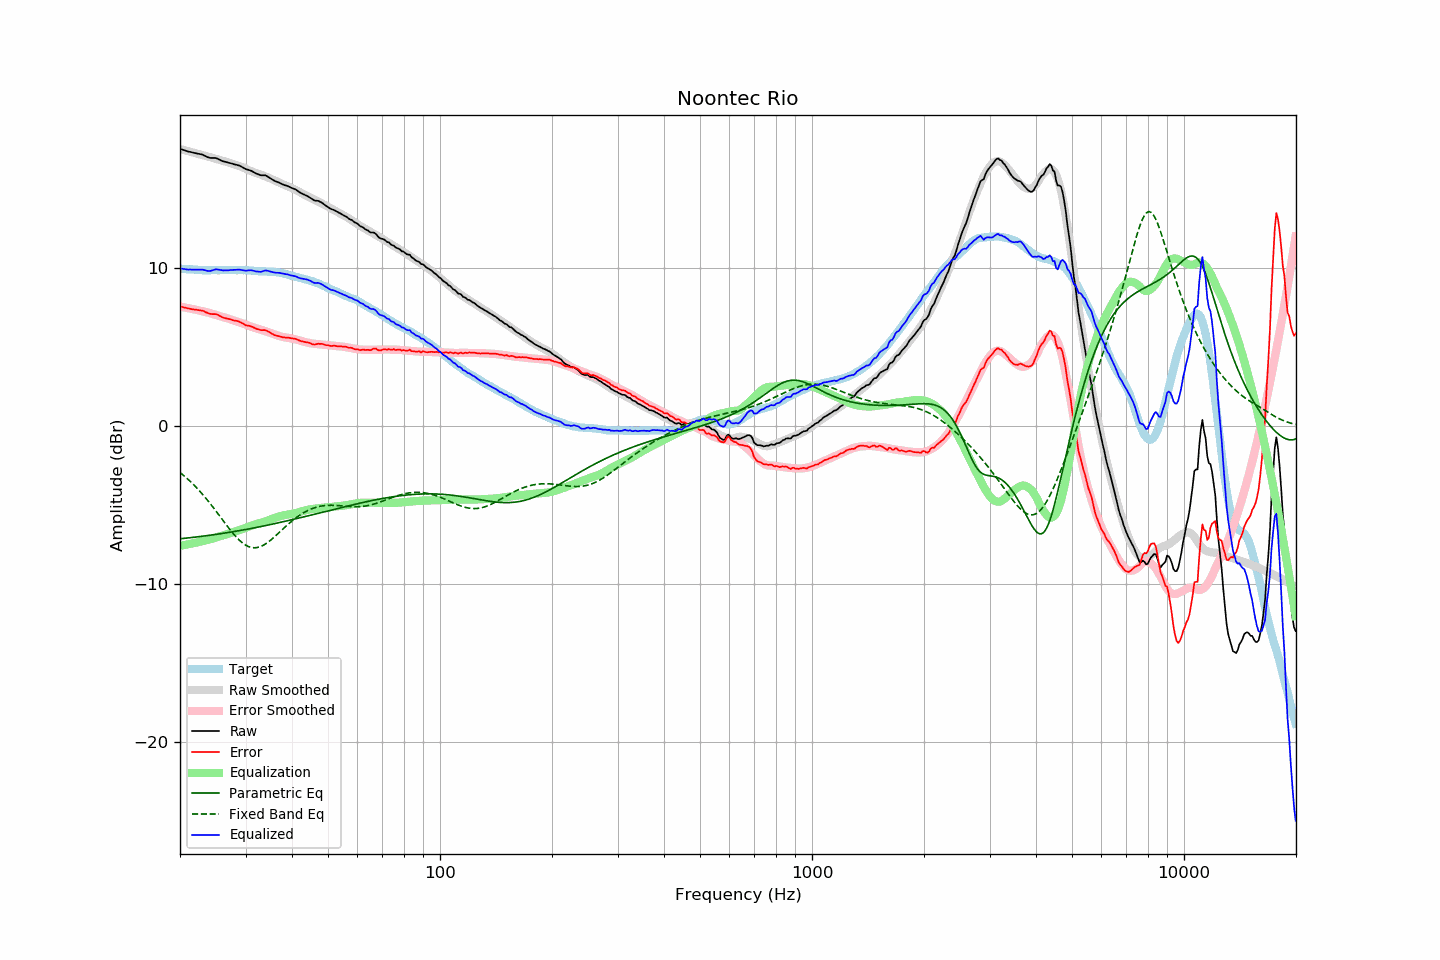

The data file committed next to this chart (first rows):
frequency, raw, error, smoothed, error_smoothed, equalization, parametric_eq, fixed_band_eq, equalized_raw, equalized_smoothed, target
20.00, 17.58, 7.59, 17.57, 7.58, -7.58, -7.13, -2.93, 10.00, 9.99, 9.99
20.20, 17.55, 7.57, 17.54, 7.56, -7.56, -7.12, -3.02, 9.99, 9.98, 9.98
20.40, 17.51, 7.54, 17.51, 7.54, -7.54, -7.11, -3.10, 9.97, 9.97, 9.97
20.61, 17.48, 7.51, 17.49, 7.52, -7.52, -7.10, -3.19, 9.96, 9.96, 9.97
20.81, 17.44, 7.49, 17.46, 7.50, -7.50, -7.09, -3.28, 9.94, 9.95, 9.95
21.02, 17.41, 7.46, 17.43, 7.48, -7.48, -7.08, -3.37, 9.93, 9.95, 9.95
21.23, 17.39, 7.45, 17.40, 7.46, -7.46, -7.07, -3.46, 9.93, 9.94, 9.94
21.44, 17.37, 7.42, 17.37, 7.44, -7.44, -7.06, -3.56, 9.93, 9.93, 9.95
21.66, 17.34, 7.40, 17.35, 7.42, -7.42, -7.05, -3.66, 9.92, 9.92, 9.94
21.87, 17.32, 7.39, 17.32, 7.40, -7.40, -7.03, -3.76, 9.92, 9.92, 9.93
22.09, 17.30, 7.38, 17.29, 7.38, -7.38, -7.02, -3.87, 9.92, 9.91, 9.92
22.31, 17.28, 7.36, 17.26, 7.35, -7.35, -7.01, -3.97, 9.93, 9.91, 9.92
22.54, 17.26, 7.35, 17.23, 7.33, -7.33, -7.00, -4.08, 9.93, 9.90, 9.91
22.76, 17.23, 7.33, 17.21, 7.31, -7.31, -6.98, -4.20, 9.92, 9.90, 9.90
22.99, 17.21, 7.32, 17.18, 7.28, -7.28, -6.97, -4.31, 9.93, 9.90, 9.89
23.22, 17.16, 7.28, 17.16, 7.26, -7.26, -6.96, -4.43, 9.90, 9.89, 9.88
23.45, 17.11, 7.22, 17.13, 7.24, -7.24, -6.95, -4.55, 9.87, 9.89, 9.89
23.69, 17.06, 7.18, 17.10, 7.22, -7.22, -6.93, -4.68, 9.85, 9.89, 9.88
23.92, 17.02, 7.14, 17.07, 7.19, -7.19, -6.92, -4.80, 9.83, 9.88, 9.88
24.16, 17.00, 7.11, 17.04, 7.16, -7.16, -6.90, -4.93, 9.84, 9.88, 9.89
24.40, 17.00, 7.10, 17.01, 7.13, -7.13, -6.89, -5.06, 9.87, 9.89, 9.90
24.65, 17.00, 7.10, 16.98, 7.09, -7.09, -6.88, -5.19, 9.91, 9.89, 9.90
24.89, 17.00, 7.10, 16.95, 7.06, -7.06, -6.86, -5.32, 9.94, 9.89, 9.90
25.14, 16.97, 7.08, 16.92, 7.03, -7.03, -6.85, -5.46, 9.94, 9.89, 9.89
25.39, 16.92, 7.03, 16.89, 7.00, -7.00, -6.83, -5.60, 9.92, 9.89, 9.89
25.65, 16.87, 6.98, 16.86, 6.97, -6.97, -6.82, -5.73, 9.90, 9.90, 9.89
25.91, 16.82, 6.93, 16.84, 6.94, -6.94, -6.80, -5.87, 9.88, 9.90, 9.90
26.16, 16.78, 6.87, 16.81, 6.91, -6.91, -6.78, -6.01, 9.87, 9.90, 9.91
26.43, 16.76, 6.85, 16.78, 6.88, -6.88, -6.77, -6.14, 9.88, 9.90, 9.91
26.69, 16.73, 6.82, 16.75, 6.85, -6.85, -6.75, -6.28, 9.88, 9.90, 9.91
26.96, 16.70, 6.80, 16.72, 6.82, -6.82, -6.74, -6.41, 9.88, 9.90, 9.90
27.23, 16.68, 6.78, 16.69, 6.79, -6.79, -6.72, -6.54, 9.89, 9.90, 9.90
27.50, 16.65, 6.75, 16.65, 6.75, -6.75, -6.70, -6.67, 9.90, 9.90, 9.90
27.77, 16.62, 6.71, 16.62, 6.72, -6.72, -6.69, -6.79, 9.90, 9.90, 9.91
28.05, 16.59, 6.68, 16.58, 6.68, -6.68, -6.67, -6.91, 9.91, 9.90, 9.91
28.33, 16.57, 6.68, 16.55, 6.65, -6.65, -6.65, -7.02, 9.92, 9.90, 9.89
28.62, 16.54, 6.65, 16.52, 6.62, -6.62, -6.63, -7.13, 9.92, 9.90, 9.89
28.90, 16.51, 6.61, 16.48, 6.59, -6.59, -6.62, -7.23, 9.92, 9.90, 9.90
29.19, 16.46, 6.56, 16.45, 6.55, -6.55, -6.60, -7.32, 9.91, 9.89, 9.90
29.48, 16.40, 6.51, 16.40, 6.52, -6.52, -6.58, -7.41, 9.88, 9.89, 9.89
29.78, 16.34, 6.45, 16.36, 6.48, -6.48, -6.56, -7.48, 9.87, 9.89, 9.89
30.08, 16.29, 6.40, 16.31, 6.43, -6.43, -6.54, -7.55, 9.86, 9.88, 9.90
30.38, 16.26, 6.37, 16.27, 6.39, -6.39, -6.52, -7.60, 9.87, 9.87, 9.89
30.68, 16.23, 6.36, 16.22, 6.35, -6.35, -6.50, -7.64, 9.88, 9.87, 9.87
30.99, 16.20, 6.33, 16.18, 6.31, -6.31, -6.49, -7.67, 9.89, 9.86, 9.87
31.30, 16.15, 6.29, 16.14, 6.28, -6.28, -6.47, -7.69, 9.87, 9.86, 9.86
31.61, 16.09, 6.24, 16.10, 6.25, -6.25, -6.45, -7.70, 9.84, 9.85, 9.85
31.93, 16.03, 6.19, 16.06, 6.22, -6.22, -6.43, -7.70, 9.81, 9.84, 9.84
32.24, 15.99, 6.15, 16.02, 6.19, -6.19, -6.41, -7.69, 9.80, 9.84, 9.84
32.57, 15.95, 6.13, 15.99, 6.16, -6.16, -6.39, -7.66, 9.79, 9.83, 9.82
32.89, 15.91, 6.09, 15.95, 6.13, -6.13, -6.36, -7.63, 9.78, 9.82, 9.82
33.22, 15.90, 6.08, 15.92, 6.10, -6.10, -6.34, -7.59, 9.80, 9.82, 9.82
33.55, 15.90, 6.09, 15.88, 6.06, -6.06, -6.32, -7.53, 9.84, 9.81, 9.81
33.89, 15.90, 6.08, 15.84, 6.03, -6.03, -6.30, -7.47, 9.87, 9.81, 9.82
34.23, 15.85, 6.05, 15.79, 5.99, -5.99, -6.28, -7.41, 9.86, 9.80, 9.80
34.57, 15.79, 5.99, 15.75, 5.95, -5.95, -6.26, -7.33, 9.84, 9.80, 9.80
34.92, 15.72, 5.93, 15.71, 5.92, -5.92, -6.24, -7.25, 9.81, 9.79, 9.79
35.27, 15.66, 5.87, 15.66, 5.88, -5.88, -6.22, -7.17, 9.78, 9.79, 9.80
35.62, 15.60, 5.82, 15.62, 5.84, -5.84, -6.19, -7.08, 9.76, 9.78, 9.78
35.97, 15.54, 5.76, 15.57, 5.81, -5.81, -6.17, -6.99, 9.73, 9.77, 9.78
... 635 more rows
